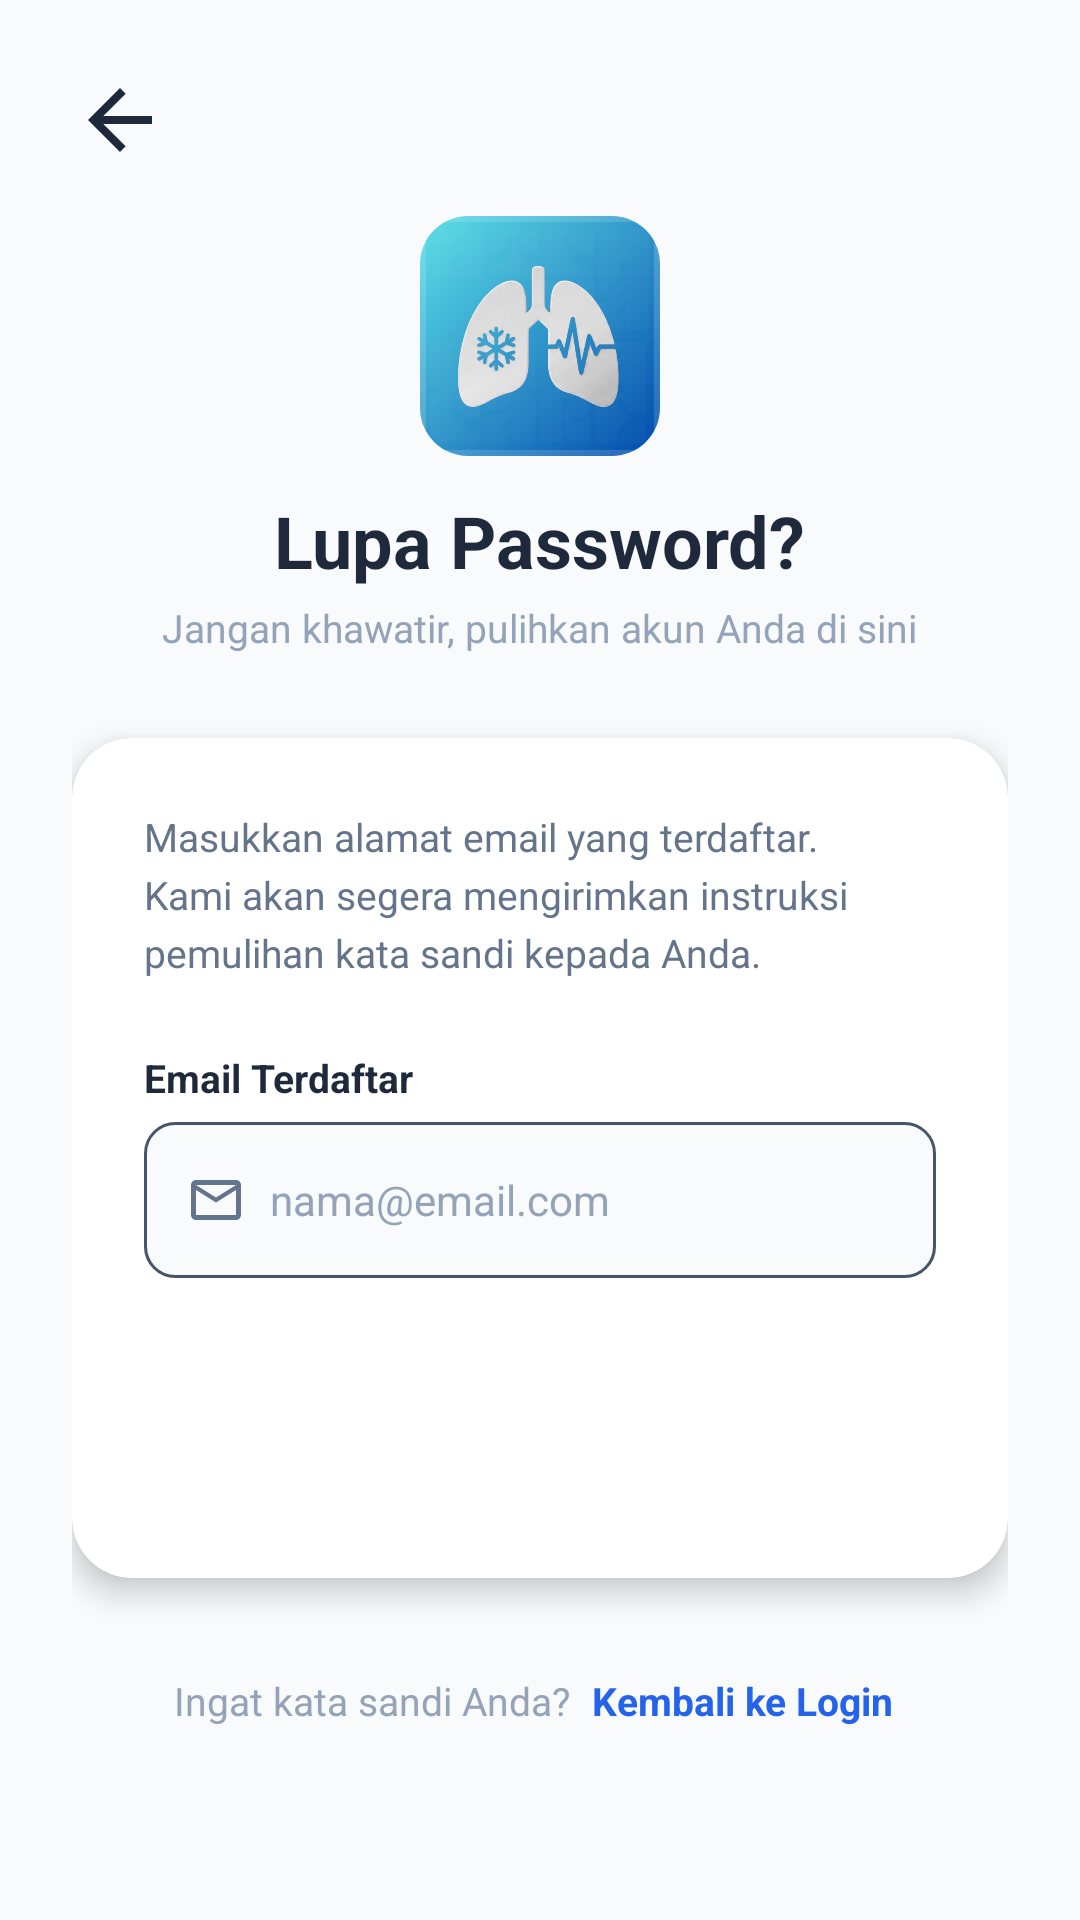

The Android layout XML behind this screen, and the referenced resources:
<!-- AndroidManifest.xml: application theme Theme.ITPROJECT2 -->
<!-- res/layout/activity_forgot_password.xml -->
<?xml version="1.0" encoding="utf-8"?>
<ScrollView
    xmlns:android="http://schemas.android.com/apk/res/android"
    xmlns:app="http://schemas.android.com/apk/res-auto"
    android:layout_width="match_parent"
    android:layout_height="match_parent"
    android:background="#F8FAFC"
    android:fillViewport="true">

    <LinearLayout
        android:layout_width="match_parent"
        android:layout_height="wrap_content"
        android:orientation="vertical"
        android:gravity="center_horizontal"
        android:paddingHorizontal="24dp"
        android:paddingBottom="32dp">

        <ImageView
            android:id="@+id/btnBack"
            android:layout_width="32dp"
            android:layout_height="32dp"
            android:layout_marginTop="24dp"
            android:layout_gravity="start"
            android:src="@drawable/ic_back"
            android:contentDescription="Kembali"
            app:tint="#1E293B"
            android:clickable="true"
            android:focusable="true"
            android:background="?attr/selectableItemBackgroundBorderless"/>

        
        <com.google.android.material.imageview.ShapeableImageView
            android:layout_width="80dp"
            android:layout_height="80dp"
            android:layout_marginTop="16dp"
            android:src="@drawable/app_logo"
            android:scaleType="centerCrop"
            app:shapeAppearanceOverlay="@style/RoundedSquare" />

        
        <TextView
            android:layout_width="wrap_content"
            android:layout_height="wrap_content"
            android:layout_marginTop="12dp"
            android:text="Lupa Password?"
            android:textSize="24sp"
            android:textStyle="bold"
            android:textColor="#1E293B"/>

        
        <TextView
            android:layout_width="wrap_content"
            android:layout_height="wrap_content"
            android:layout_marginTop="4dp"
            android:layout_marginBottom="28dp"
            android:text="Jangan khawatir, pulihkan akun Anda di sini"
            android:textSize="13sp"
            android:textColor="#94A3B8"/>

        
        <androidx.cardview.widget.CardView
            android:layout_width="match_parent"
            android:layout_height="wrap_content"
            app:cardCornerRadius="20dp"
            app:cardElevation="6dp"
            app:cardBackgroundColor="#FFFFFF">

            <LinearLayout
                android:layout_width="match_parent"
                android:layout_height="wrap_content"
                android:orientation="vertical"
                android:padding="24dp">

                
                <TextView
                    android:layout_width="match_parent"
                    android:layout_height="wrap_content"
                    android:text="Masukkan alamat email yang terdaftar. Kami akan segera mengirimkan instruksi pemulihan kata sandi kepada Anda."
                    android:textSize="13sp"
                    android:textColor="#64748B"
                    android:lineSpacingExtra="4dp"
                    android:layout_marginBottom="24dp"/>

                
                <TextView
                    android:layout_width="wrap_content"
                    android:layout_height="wrap_content"
                    android:text="Email Terdaftar"
                    android:textSize="13sp"
                    android:textStyle="bold"
                    android:textColor="#1E293B"
                    android:layout_marginBottom="6dp"/>

                
                <LinearLayout
                    android:layout_width="match_parent"
                    android:layout_height="52dp"
                    android:orientation="horizontal"
                    android:gravity="center_vertical"
                    android:background="@drawable/input_background"
                    android:paddingHorizontal="14dp"
                    android:layout_marginBottom="24dp">

                    <ImageView
                        android:layout_width="20dp"
                        android:layout_height="20dp"
                        android:src="@drawable/ic_email"
                        app:tint="#64748B"
                        android:layout_marginEnd="8dp"
                        android:contentDescription="Email Icon"/>

                    <EditText
                        android:id="@+id/etEmail"
                        android:layout_width="match_parent"
                        android:layout_height="match_parent"
                        android:hint="nama@email.com"
                        android:textColorHint="#94A3B8"
                        android:textColor="#1E293B"
                        android:textSize="14sp"
                        android:inputType="textEmailAddress"
                        android:background="@null"
                        android:singleLine="true"/>
                </LinearLayout>

                
                <LinearLayout
                    android:id="@+id/btnKirim"
                    android:layout_width="match_parent"
                    android:layout_height="52dp"
                    android:orientation="horizontal"
                    android:gravity="center"
                    android:background="@drawable/button_primary"
                    android:clickable="true"
                    android:focusable="true">
                    
                    <TextView
                        android:layout_width="wrap_content"
                        android:layout_height="wrap_content"
                        android:text="Kirim Instruksi"
                        android:textSize="16sp"
                        android:textStyle="bold"
                        android:textColor="#FFFFFF"
                        android:layout_marginEnd="8dp"/>
                        
                    <TextView
                        android:layout_width="wrap_content"
                        android:layout_height="wrap_content"
                        android:text="➤"
                        android:textColor="#FFFFFF"
                        android:textSize="16sp"/>
                </LinearLayout>

            </LinearLayout>
        </androidx.cardview.widget.CardView>

        
        <LinearLayout
            android:layout_width="wrap_content"
            android:layout_height="wrap_content"
            android:orientation="horizontal"
            android:layout_marginTop="28dp">

            <TextView
                android:layout_width="wrap_content"
                android:layout_height="wrap_content"
                android:text="Ingat kata sandi Anda? "
                android:textSize="13sp"
                android:textColor="#94A3B8"/>

            <TextView
                android:id="@+id/tvKembaliLogin"
                android:layout_width="wrap_content"
                android:layout_height="wrap_content"
                android:text="Kembali ke Login"
                android:textSize="13sp"
                android:textStyle="bold"
                android:textColor="#2563EB"
                android:padding="4dp"
                android:background="?attr/selectableItemBackground"
                android:clickable="true"
                android:focusable="true"/>
        </LinearLayout>

    </LinearLayout>
</ScrollView>
<!-- resources referenced by this layout -->
<resources>
  <!-- drawable app_logo: jpg bitmap (drawable, 85996 bytes) -->
  <!-- drawable ic_back (drawable) -->
  <vector xmlns:android="http://schemas.android.com/apk/res/android"
      android:width="24dp"
      android:height="24dp"
      android:viewportWidth="24"
      android:viewportHeight="24"
      android:tint="#1E293B">
      <path
          android:fillColor="@android:color/white"
          android:pathData="M20,11H7.83l5.59,-5.59L12,4l-8,8 8,8 1.41,-1.41L7.83,13H20V11Z"/>
  </vector>
  <!-- drawable ic_email (drawable) -->
  <vector xmlns:android="http://schemas.android.com/apk/res/android"
      android:width="24dp"
      android:height="24dp"
      android:viewportWidth="24"
      android:viewportHeight="24"
      android:tint="#64748B"> 
      <path
          android:fillColor="@android:color/white"
          android:pathData="M22,6c0,-1.1 -0.9,-2 -2,-2H4C2.9,4 2,4.9 2,6v12c0,1.1 0.9,2 2,2h16c1.1,0 2,-0.9 2,-2V6zm-2,0l-8,5L4,6h16zm0,12H4V8l8,5 8,-5v10z"/>
  </vector>
  <!-- drawable input_background (drawable) -->
  <?xml version="1.0" encoding="utf-8"?>
  <shape xmlns:android="http://schemas.android.com/apk/res/android"
      android:shape="rectangle">
      <solid android:color="#F8FAFC"/>
      <stroke android:width="1dp" android:color="#475569"/>
      <corners android:radius="10dp"/>
  </shape>
  <style name="RoundedSquare">
          <item name="cornerSize">20%</item>
      </style>
  <style name="Theme.ITPROJECT2" parent="Base.Theme.ITPROJECT2">
          <item name="android:windowAnimationStyle">@style/CustomActivityAnimation</item>
      </style>
  <style name="Base.Theme.ITPROJECT2" parent="Theme.Material3.DayNight.NoActionBar">
          
          <item name="colorPrimary">@color/blue_primary</item>
          
          
          <item name="colorSecondaryContainer">#E0E7FF</item> 
          <item name="colorOnSecondaryContainer">@color/blue_primary</item>
      </style>
  <style name="CustomActivityAnimation" parent="@android:style/Animation.Activity">
          <item name="android:activityOpenEnterAnimation">@anim/fade_in</item>
          <item name="android:activityOpenExitAnimation">@anim/fade_out</item>
          <item name="android:activityCloseEnterAnimation">@anim/fade_in</item>
          <item name="android:activityCloseExitAnimation">@anim/fade_out</item>
      </style>
  <color name="blue_primary">#2563EB</color>
</resources>
